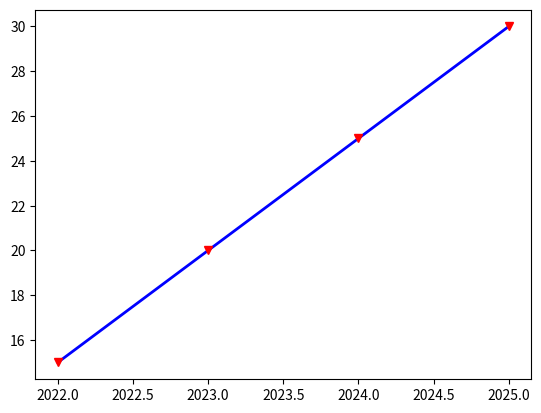

The matplotlib source for this figure:
import matplotlib.pyplot as plt
import numpy as np

x = np.array([2022,2023,2024,2025]) 
y = np.array([15,20,25,30])
plt.plot(x,y,marker = 'v',markerfacecolor='Red',markeredgecolor='Red',linestyle='solid',
         linewidth=2,color='Blue')
plt.show()
